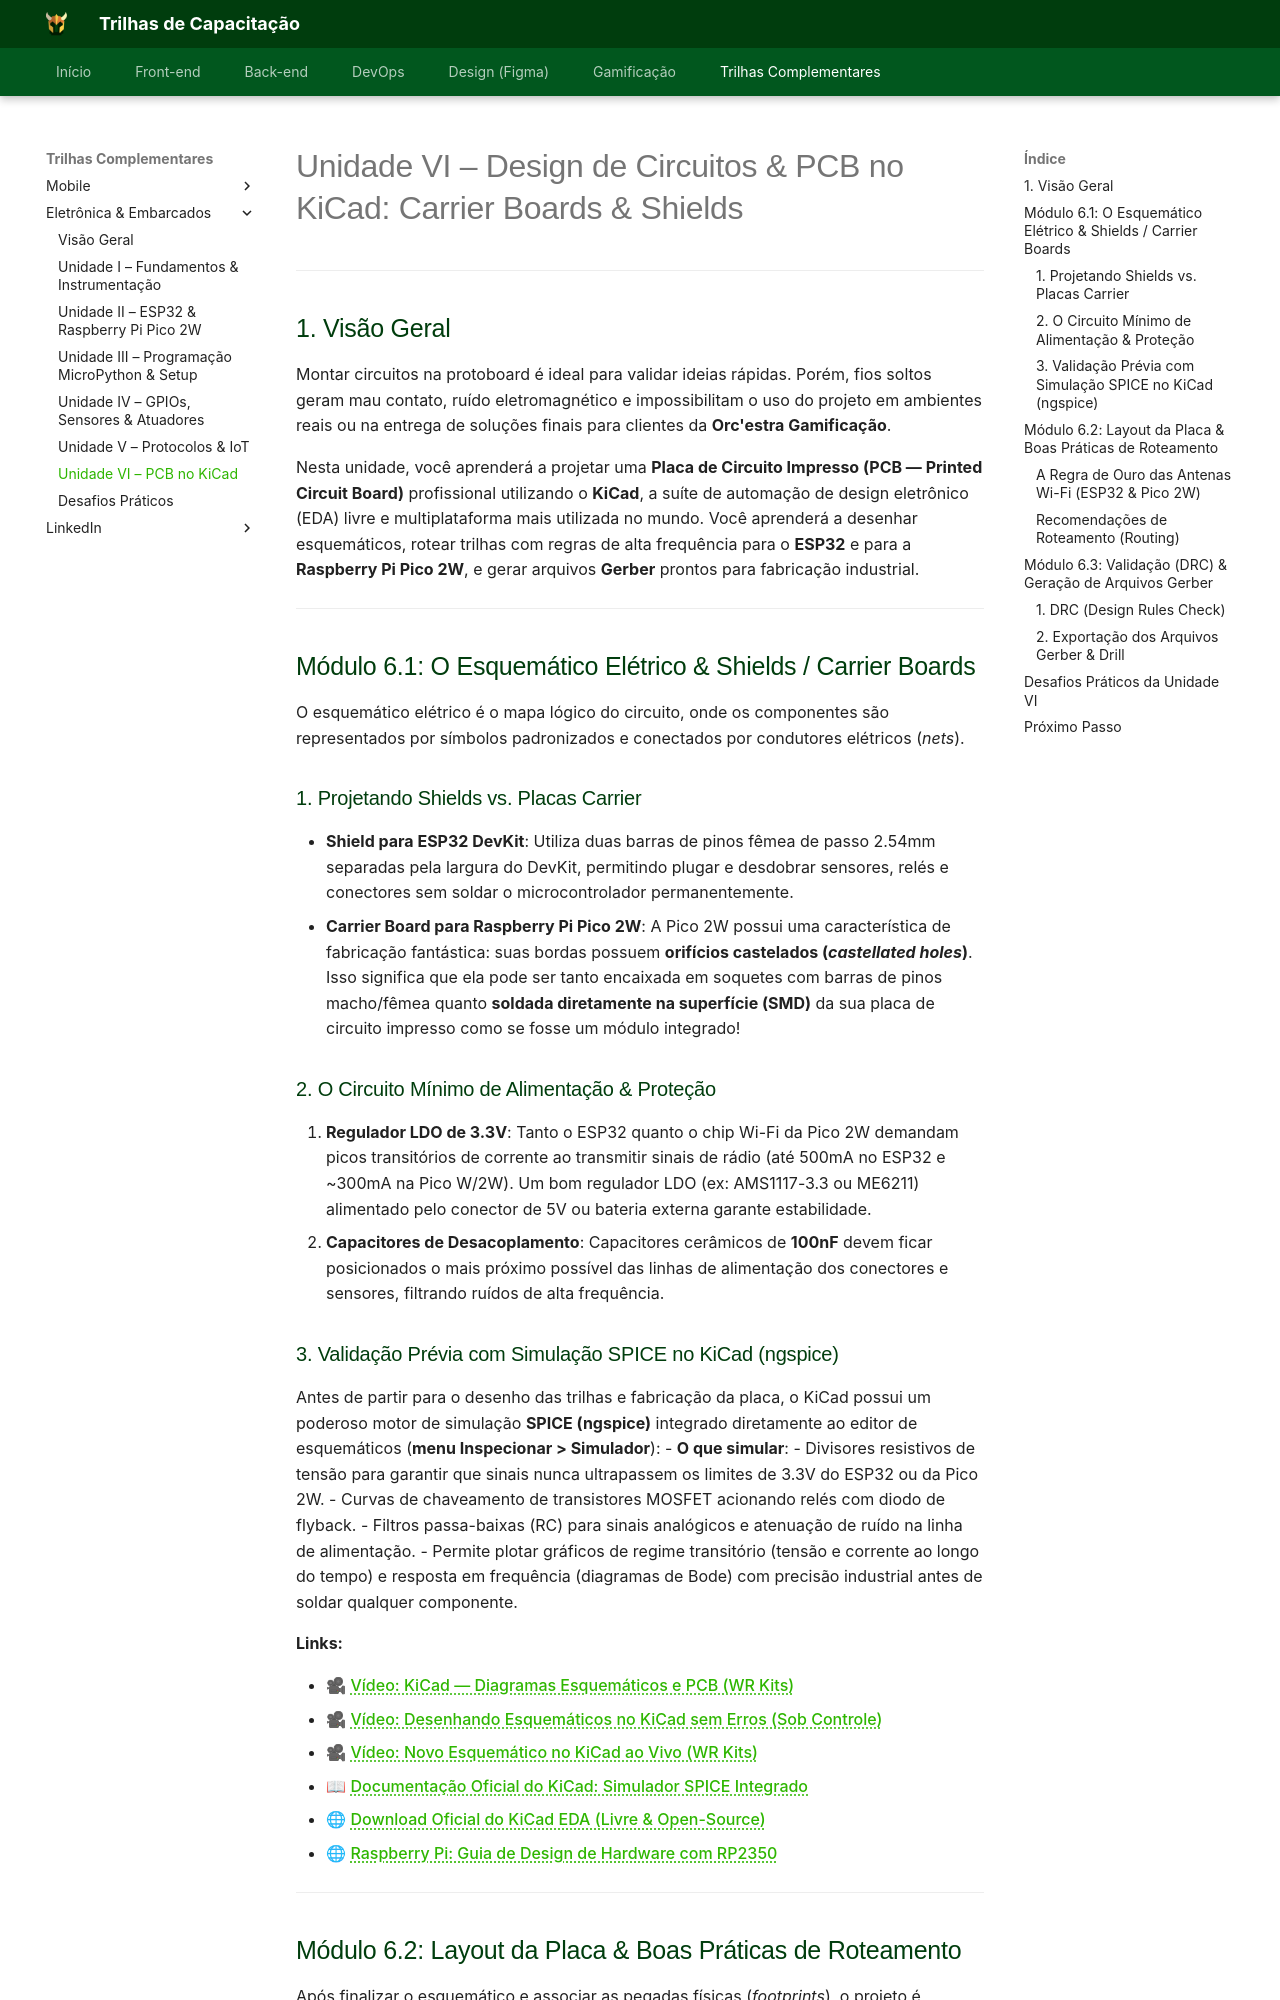

repository: Orcestra-Trilhas/Trilhas-Orc-estra · page: trilha-embarcados/unidade-6/index.html · generator: mkdocs

# Unidade VI – Design de Circuitos & PCB no KiCad: Carrier Boards & Shields

---

## 1. Visão Geral

Montar circuitos na protoboard é ideal para validar ideias rápidas. Porém, fios soltos geram mau contato, ruído eletromagnético e impossibilitam o uso do projeto em ambientes reais ou na entrega de soluções finais para clientes da **Orc'estra Gamificação**.

Nesta unidade, você aprenderá a projetar uma **Placa de Circuito Impresso (PCB — Printed Circuit Board)** profissional utilizando o **KiCad**, a suíte de automação de design eletrônico (EDA) livre e multiplataforma mais utilizada no mundo. Você aprenderá a desenhar esquemáticos, rotear trilhas com regras de alta frequência para o **ESP32** e para a **Raspberry Pi Pico 2W**, e gerar arquivos **Gerber** prontos para fabricação industrial.

---

## Módulo 6.1: O Esquemático Elétrico & Shields / Carrier Boards

O esquemático elétrico é o mapa lógico do circuito, onde os componentes são representados por símbolos padronizados e conectados por condutores elétricos (*nets*).

### 1. Projetando Shields vs. Placas Carrier
- **Shield para ESP32 DevKit**: Utiliza duas barras de pinos fêmea de passo 2.54mm separadas pela largura do DevKit, permitindo plugar e desdobrar sensores, relés e conectores sem soldar o microcontrolador permanentemente.
- **Carrier Board para Raspberry Pi Pico 2W**: A Pico 2W possui uma característica de fabricação fantástica: suas bordas possuem **orifícios castelados (*castellated holes*)**. Isso significa que ela pode ser tanto encaixada em soquetes com barras de pinos macho/fêmea quanto **soldada diretamente na superfície (SMD)** da sua placa de circuito impresso como se fosse um módulo integrado!

### 2. O Circuito Mínimo de Alimentação & Proteção
1. **Regulador LDO de 3.3V**: Tanto o ESP32 quanto o chip Wi-Fi da Pico 2W demandam picos transitórios de corrente ao transmitir sinais de rádio (até 500mA no ESP32 e ~300mA na Pico W/2W). Um bom regulador LDO (ex: AMS1117-3.3 ou ME6211) alimentado pelo conector de 5V ou bateria externa garante estabilidade.
2. **Capacitores de Desacoplamento**: Capacitores cerâmicos de **100nF** devem ficar posicionados o mais próximo possível das linhas de alimentação dos conectores e sensores, filtrando ruídos de alta frequência.
